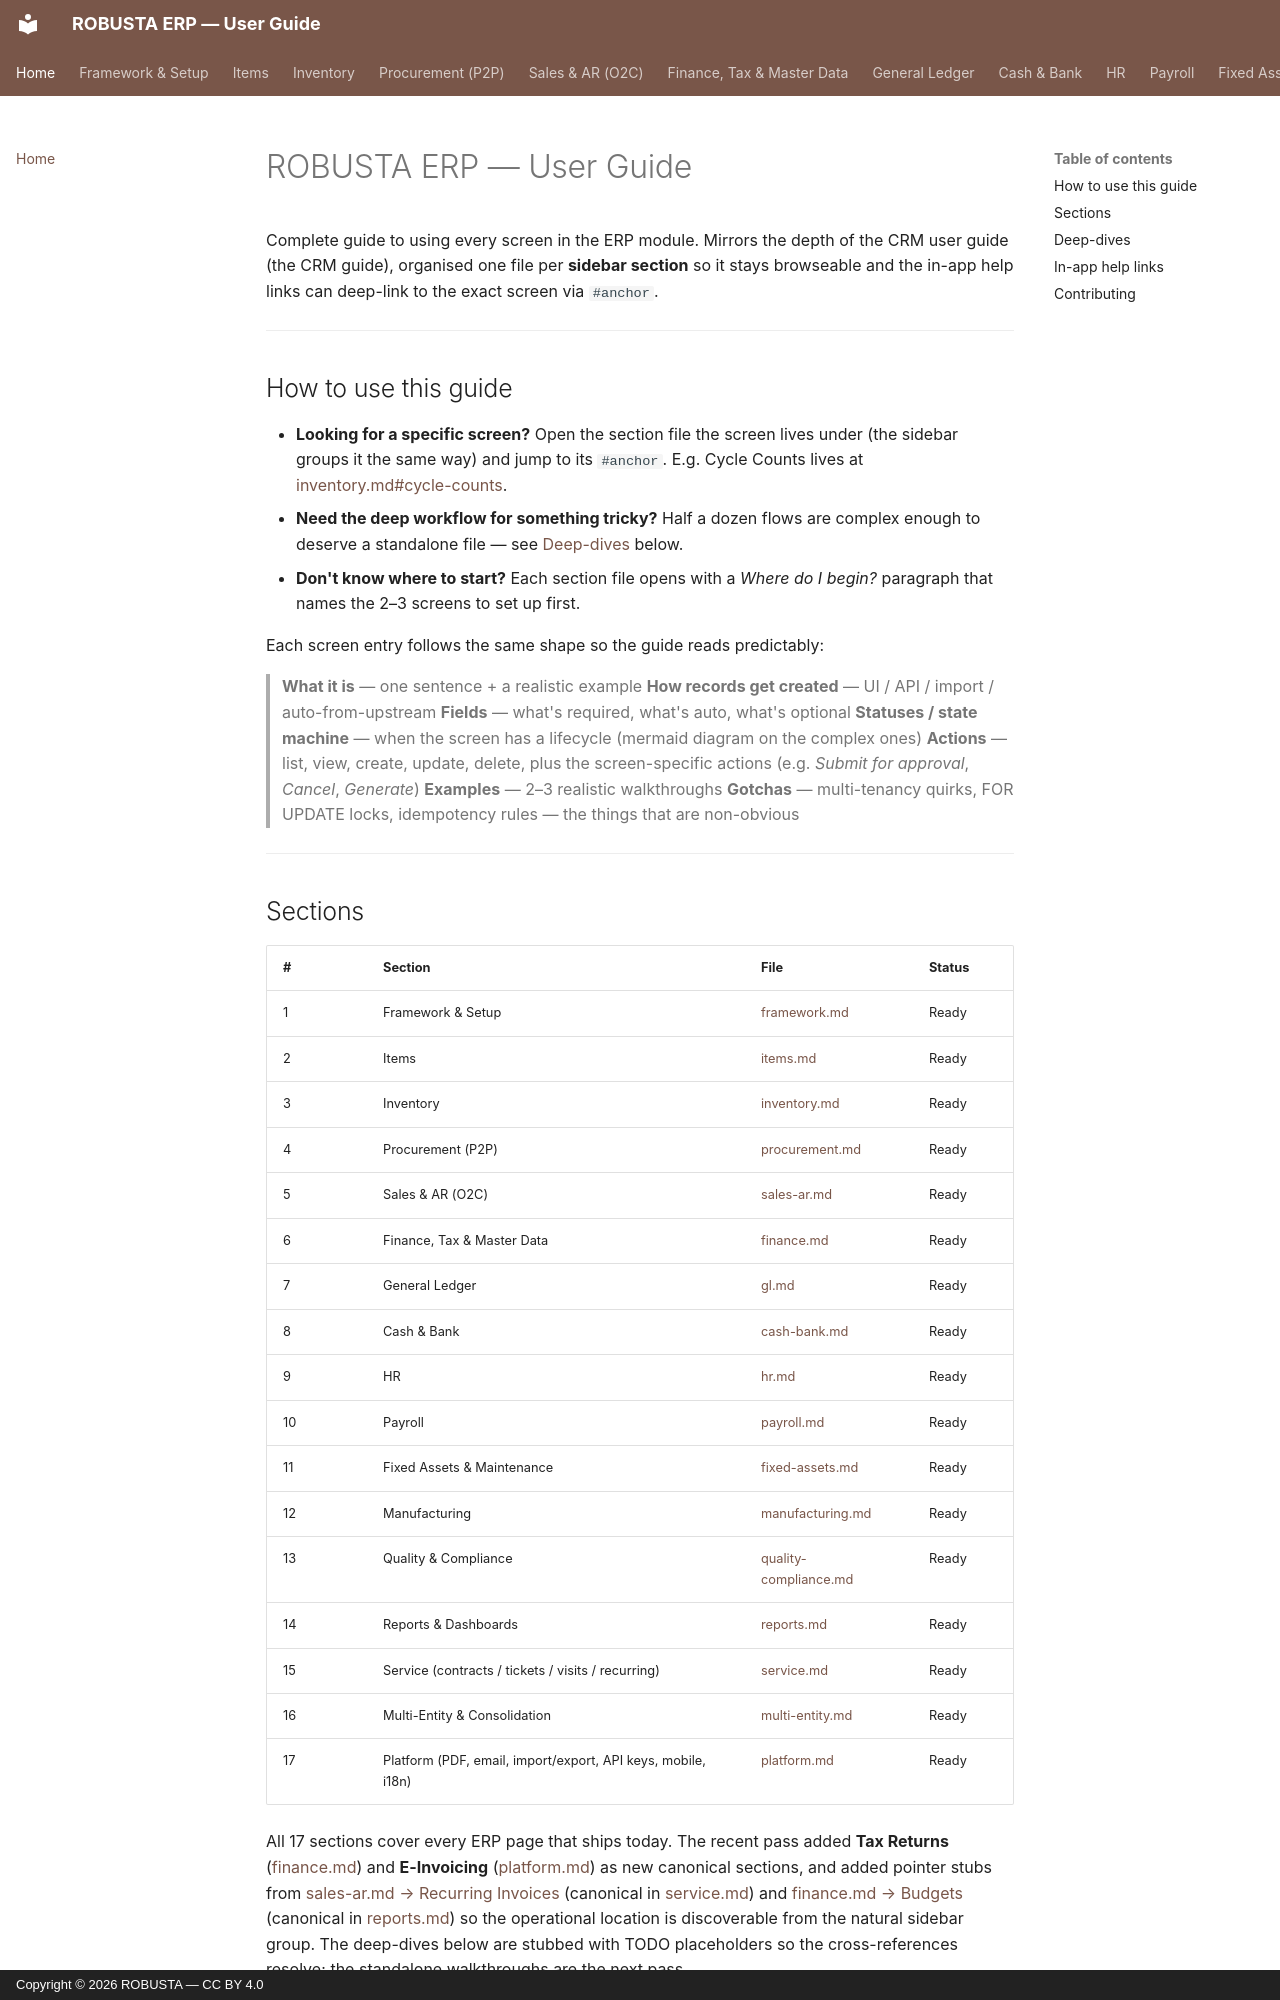

repository: elytz/robusta-docs · page: index.html · generator: mkdocs · copyright: Copyright © 2026 ROBUSTA — CC BY 4.0

# ROBUSTA ERP — User Guide

Complete guide to using every screen in the ERP module. Mirrors the depth of the CRM user guide (the CRM guide), organised one file per **sidebar section** so it stays browseable and the in-app help links can deep-link to the exact screen via `#anchor`.

---

## How to use this guide

- **Looking for a specific screen?** Open the section file the screen lives under (the sidebar groups it the same way) and jump to its `#anchor`. E.g. Cycle Counts lives at [inventory.md#cycle-counts](./inventory.md#cycle-counts).
- **Need the deep workflow for something tricky?** Half a dozen flows are complex enough to deserve a standalone file — see [Deep-dives](#deep-dives) below.
- **Don't know where to start?** Each section file opens with a *Where do I begin?* paragraph that names the 2–3 screens to set up first.

Each screen entry follows the same shape so the guide reads predictably:

> **What it is** — one sentence + a realistic example
> **How records get created** — UI / API / import / auto-from-upstream
> **Fields** — what's required, what's auto, what's optional
> **Statuses / state machine** — when the screen has a lifecycle (mermaid diagram on the complex ones)
> **Actions** — list, view, create, update, delete, plus the screen-specific actions (e.g. *Submit for approval*, *Cancel*, *Generate*)
> **Examples** — 2–3 realistic walkthroughs
> **Gotchas** — multi-tenancy quirks, FOR UPDATE locks, idempotency rules — the things that are non-obvious

---
